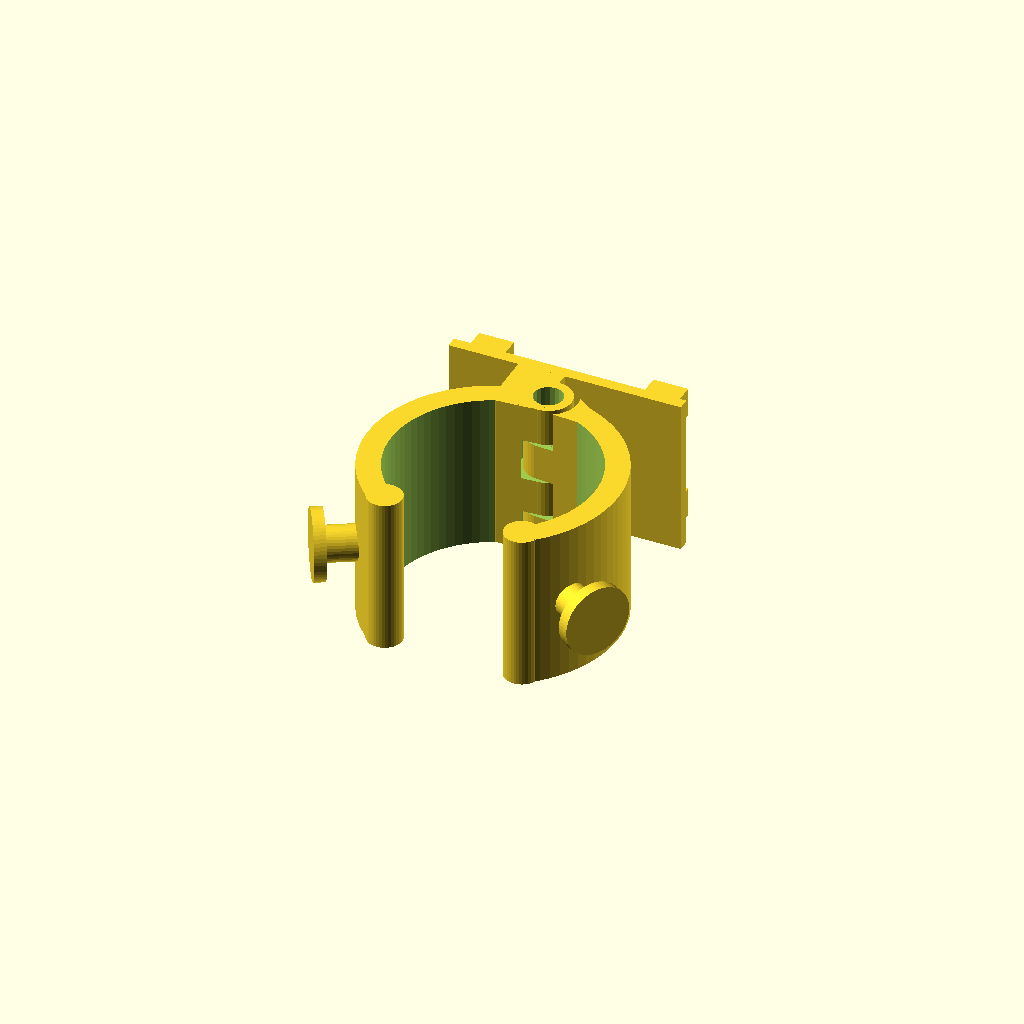
Cell 1: rendered with the file's own defaults.
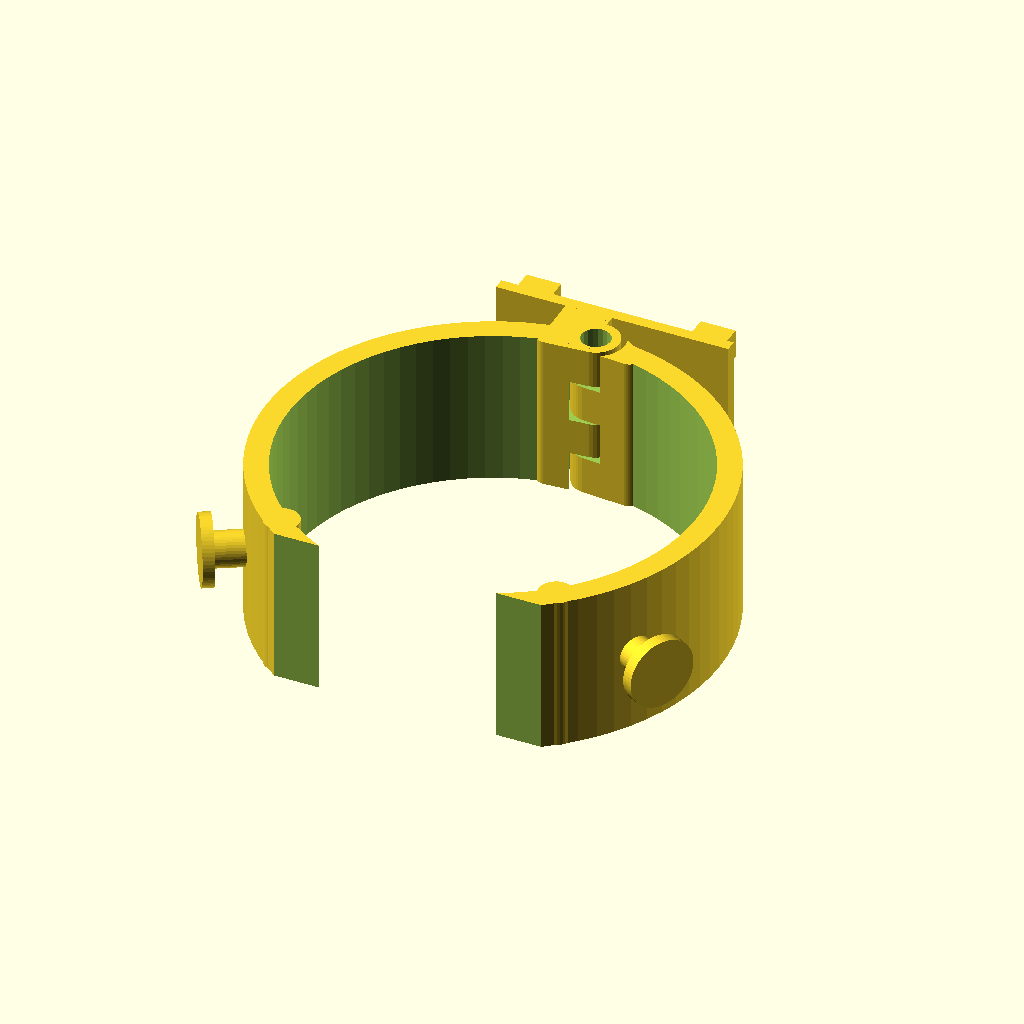
Cell 2: d = 70 (everything else at default).
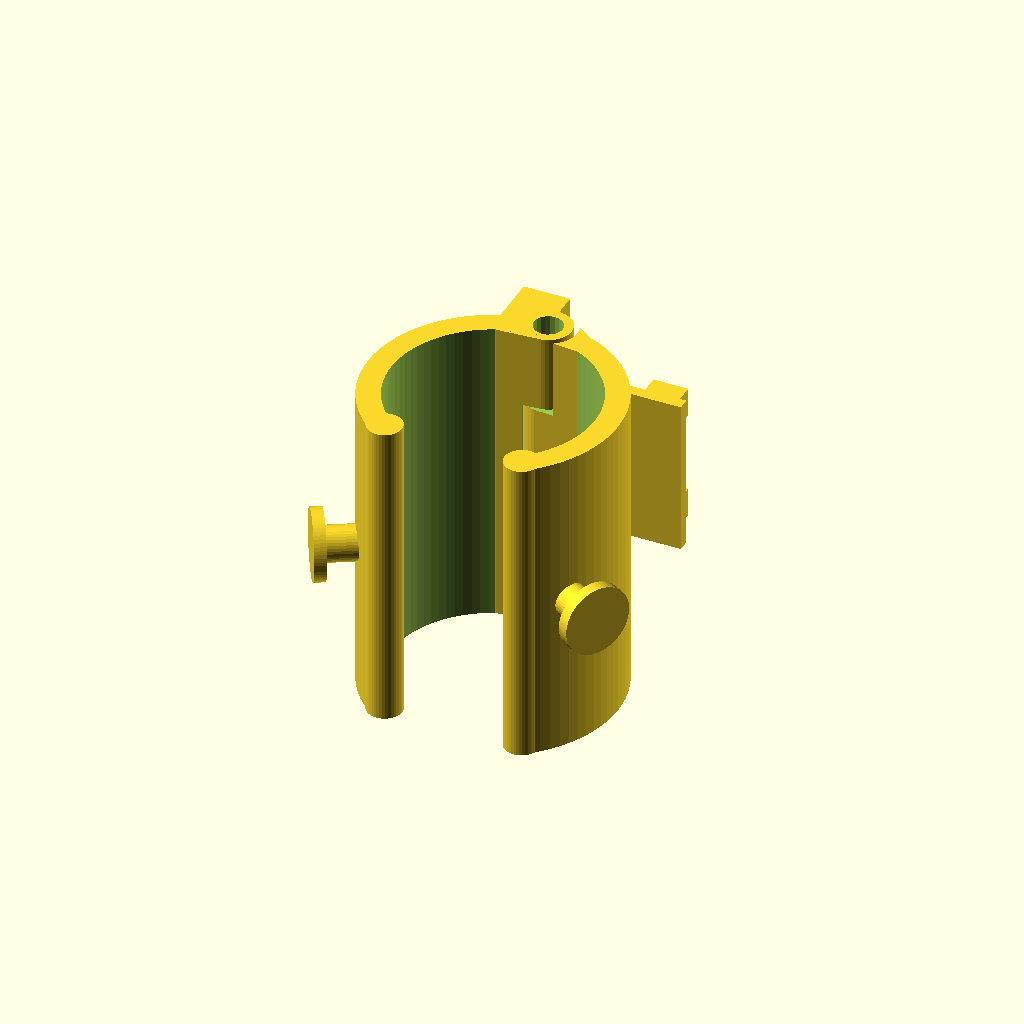
Cell 3: the same model with h = 54.
All cells are drawn from one camera (rotation 55°, 0°, 25°, orthographic, colour scheme Cornfield), so only the parameter changes between them.
Source of the model, inputs/thingiverse/files/thing-1823423/files/Handyhalterung-Kinderwagen.scad:
d=35;
h=27;
what=0; // 0 = both, 1 = left, 2 = right, 3 = both printable

if(what != 2) { 
    clamp_flex(1);
    mount_plate();
} 

if(what != 1) {
    translate([what==3 ? 10 : 0, what==3 ? 5 : 0, 0])
    rotate([0,0,what==3 ? -60 : 0])
    mirror([0,0,1]) mirror([1,0,0]) clamp_flex(0);
}

module hook() {
    cylinder(r=3, h=6, center=true, $fn=40);
    translate([0,0,4]) cylinder(r=6, h=2, center=true, $fn=60);
}

module clamp_flex(support = 0) {
    // joint
    translate([0,d/2+3,0]) difference() {
        union() {
            hull() {
                cylinder(r=8/2, h=h, $fn=40, center=true);
                translate([-7,-2.5,0]) cylinder(r=4/2, h=h, $fn=40, center=true);
            }
            if(support) {
                translate([-8/2,2,0]) cube([8, 12, h], center=true);
            } 
        }
        translate([0,0,-h/4-h/8]) cylinder(r=8/2+1, h=h/4+0.5, $fn=40, center=true);
        translate([0,0,h/8]) cylinder(r=8/2+1, h=h/4+0.5, $fn=40, center=true);
        cylinder(r=2.5, h=100, center=true, $fn=20);
    }
    // The clamp itself
    difference() {
        cylinder(r=d/2+4, h=h, center=true, $fn=80);
        cylinder(r=d/2, h=h+10, center=true, $fn=80);
        translate([0, -d*1.45, 0]) cube([2*d, 2*d, 2*d], center=true);
        translate([-5, -d, 0]) cube([10, 2*d, 2*d], center=true);
        translate([-5, -50, -50]) cube([100,100,100]);
    }
    // end
    translate([-d/4*1.35, -d/4*1.45-2, 0]) cylinder(r=3, h=h, center=true, $fn=40);    
    rotate([0,0,210]) translate([d/2+6, 0, 0]) rotate([0,90,0]) hook();
}

module mount_plate() {
    translate([0,d/2+14,0]) rotate([-90,90,0]) {
        mount_grid();
        translate([0,0,-4]) cube([27,40,2], center=true);
    }
}

module mount_grid() {
    translate([-10.5, -15, 0]) mount_grid_module();
    translate([10.5, -15, 0]) mirror([180,0,0]) mount_grid_module();
    translate([-10.5, 15, 0]) mount_grid_module();
    translate([10.5, 15, 0]) mirror([180,0,0]) mount_grid_module();
}

module mount_grid_module() {    
    translate([-1.5, -3, 0]) cube([5, 6, 2]);
    translate([-1.5, -3, -3]) cube([2.5, 6, 3]);
}
Parameter table extracted from the source (name, type, default, range or options):
d: number, default 35
h: number, default 27
what: number, default 0
